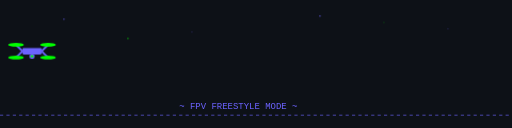
t = 0.00 s
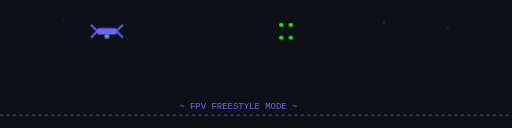
t = 1.35 s
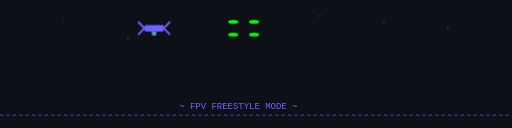
t = 2.63 s
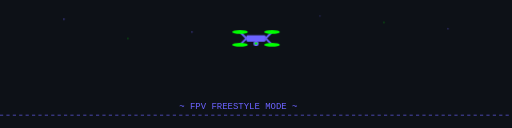
t = 4.00 s
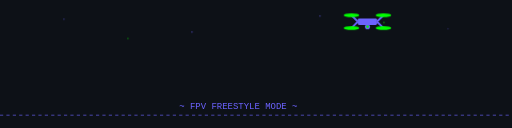
t = 5.50 s
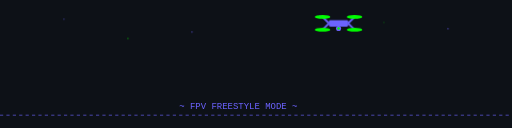
t = 6.50 s

The animated SVG that drew these frames (rendered in a browser with its animation timeline set to each time). Animation: 6 SMIL elements (animate=6), 2 CSS @keyframes rules; one cycle of 8.00 s, repeats indefinitely.

<svg xmlns="http://www.w3.org/2000/svg" viewBox="0 0 800 200">
  <style>
    .bg { fill: #0D1117; }
    .drone { fill: #6C63FF; }
    .propeller { fill: #00FF00; }
    .text { fill: #6C63FF; font-family: 'Fira Code', monospace; font-size: 14px; }
    .ground { stroke: #6C63FF; stroke-width: 1; stroke-dasharray: 5,5; }

    @keyframes fly {
      0%, 100% { transform: translate(50px, 80px); }
      25% { transform: translate(200px, 40px); }
      50% { transform: translate(400px, 60px); }
      75% { transform: translate(600px, 30px); }
    }

    @keyframes propeller-spin {
      0% { transform: scaleX(1); }
      50% { transform: scaleX(0.3); }
      100% { transform: scaleX(1); }
    }

    .drone-group {
      animation: fly 8s ease-in-out infinite;
    }

    .prop1, .prop2, .prop3, .prop4 {
      animation: propeller-spin 0.1s linear infinite;
      transform-origin: center;
    }
  </style>

  <rect class="bg" width="800" height="200"/>

  <!-- Ground line -->
  <line class="ground" x1="0" y1="180" x2="800" y2="180"/>

  <!-- ASCII Art Text -->
  <text class="text" x="280" y="170">~ FPV FREESTYLE MODE ~</text>

  <!-- Drone Group -->
  <g class="drone-group">
    <!-- Drone body -->
    <rect class="drone" x="-15" y="-5" width="30" height="10" rx="2"/>

    <!-- Arms -->
    <line x1="-15" y1="0" x2="-25" y2="-10" stroke="#6C63FF" stroke-width="3"/>
    <line x1="15" y1="0" x2="25" y2="-10" stroke="#6C63FF" stroke-width="3"/>
    <line x1="-15" y1="0" x2="-25" y2="10" stroke="#6C63FF" stroke-width="3"/>
    <line x1="15" y1="0" x2="25" y2="10" stroke="#6C63FF" stroke-width="3"/>

    <!-- Propellers -->
    <ellipse class="propeller prop1" cx="-25" cy="-10" rx="12" ry="3"/>
    <ellipse class="propeller prop2" cx="25" cy="-10" rx="12" ry="3"/>
    <ellipse class="propeller prop3" cx="-25" cy="10" rx="12" ry="3"/>
    <ellipse class="propeller prop4" cx="25" cy="10" rx="12" ry="3"/>

    <!-- Camera -->
    <circle class="drone" cx="0" cy="8" r="4"/>
    <circle fill="#00FF00" cx="0" cy="8" r="2"/>
  </g>

  <!-- Stars -->
  <circle fill="#6C63FF" cx="100" cy="30" r="1"><animate attributeName="opacity" values="1;0.3;1" dur="2s" repeatCount="indefinite"/></circle>
  <circle fill="#6C63FF" cx="300" cy="50" r="1"><animate attributeName="opacity" values="0.3;1;0.3" dur="1.5s" repeatCount="indefinite"/></circle>
  <circle fill="#6C63FF" cx="500" cy="25" r="1"><animate attributeName="opacity" values="1;0.3;1" dur="2.5s" repeatCount="indefinite"/></circle>
  <circle fill="#6C63FF" cx="700" cy="45" r="1"><animate attributeName="opacity" values="0.3;1;0.3" dur="1.8s" repeatCount="indefinite"/></circle>
  <circle fill="#00FF00" cx="200" cy="60" r="1"><animate attributeName="opacity" values="1;0.3;1" dur="3s" repeatCount="indefinite"/></circle>
  <circle fill="#00FF00" cx="600" cy="35" r="1"><animate attributeName="opacity" values="0.3;1;0.3" dur="2.2s" repeatCount="indefinite"/></circle>
</svg>
